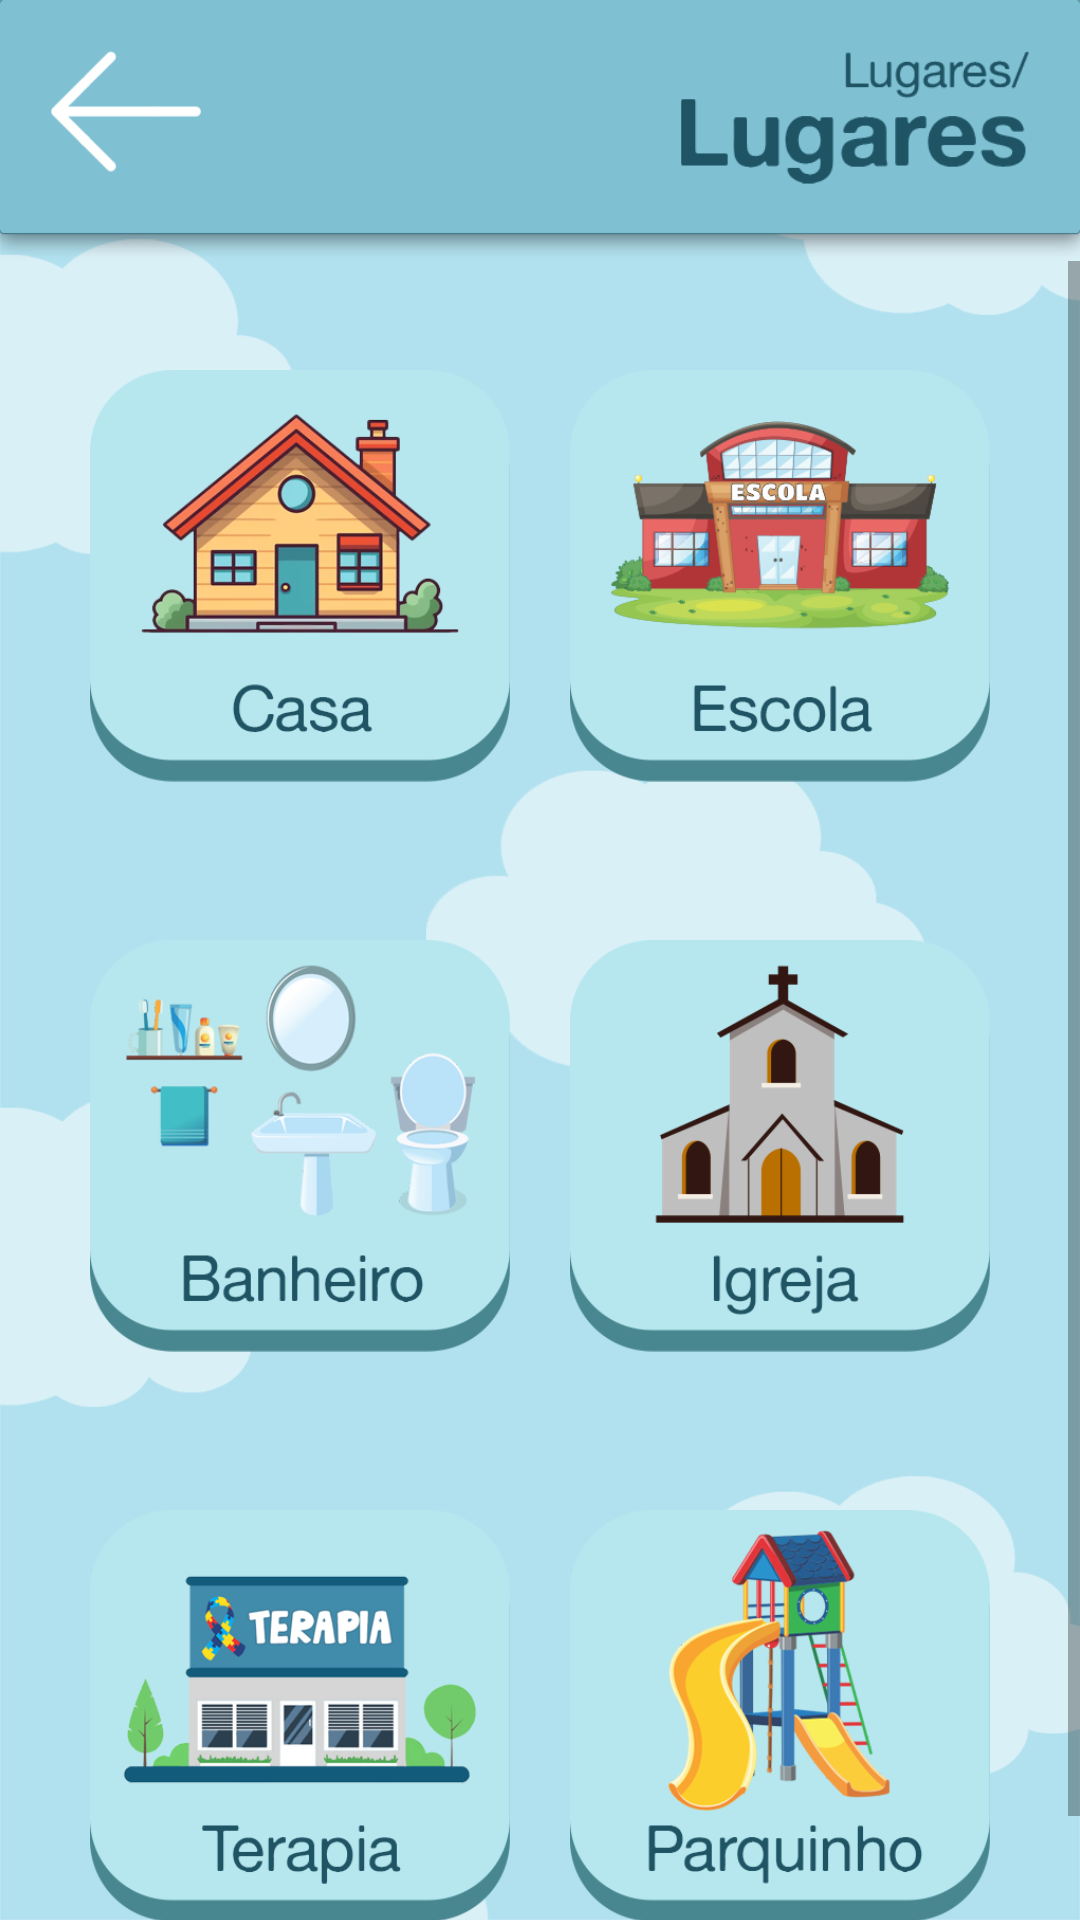

Android layout source for this screen:
<!-- AndroidManifest.xml: application theme Theme.AmigoTutu -->
<!-- res/layout/activity_main_lugares.xml -->
<?xml version="1.0" encoding="utf-8"?>
<androidx.constraintlayout.widget.ConstraintLayout xmlns:android="http://schemas.android.com/apk/res/android"
    xmlns:app="http://schemas.android.com/apk/res-auto"
    xmlns:tools="http://schemas.android.com/tools"
    android:layout_width="match_parent"
    android:layout_height="match_parent"
    android:background="@drawable/background"
    tools:context=".MainActivity_lugares">

    <ImageView
        android:id="@+id/barra_lugares"
        android:layout_width="0dp"
        android:layout_height="87dp"
        android:scaleType="fitXY"
        app:layout_constraintEnd_toEndOf="parent"
        app:layout_constraintStart_toStartOf="parent"
        app:layout_constraintTop_toTopOf="parent"
        app:srcCompat="@drawable/topo_menu" />

    <ImageButton
        android:id="@+id/btn_voltar_lugares"
        android:layout_width="50dp"
        android:layout_height="50dp"
        android:layout_marginStart="17dp"
        android:layout_marginTop="17dp"
        android:background="@android:color/transparent"
        android:scaleType="fitStart"
        app:layout_constraintStart_toStartOf="parent"
        app:layout_constraintTop_toTopOf="parent"
        app:srcCompat="@drawable/btnvoltar" />

    <ImageView
        android:id="@+id/img_lugares_lugares"
        android:layout_width="200dp"
        android:layout_height="45dp"
        android:layout_marginTop="17dp"
        android:layout_marginEnd="17dp"
        android:scaleType="fitEnd"
        app:layout_constraintEnd_toEndOf="parent"
        app:layout_constraintTop_toTopOf="parent"
        app:srcCompat="@drawable/catsubcat_lugares" />

    <ScrollView
        android:layout_width="0dp"
        android:layout_height="0dp"
        app:layout_constraintBottom_toBottomOf="parent"
        app:layout_constraintEnd_toEndOf="parent"
        app:layout_constraintStart_toStartOf="parent"
        app:layout_constraintTop_toBottomOf="@+id/barra_lugares">

        <LinearLayout
            android:layout_width="match_parent"
            android:layout_height="wrap_content"
            android:orientation="vertical" >

            <LinearLayout
                android:layout_width="match_parent"
                android:layout_height="match_parent"
                android:gravity="center_horizontal"
                android:orientation="horizontal">

                <ImageButton
                    android:id="@+id/btn_lugares_casa"
                    android:layout_width="170dp"
                    android:layout_height="170dp"
                    android:layout_marginTop="20dp"
                    android:layout_marginRight="10dp"
                    android:layout_marginBottom="20dp"
                    android:background="@android:color/transparent"
                    android:onClick="som_lugares_casa"
                    android:paddingLeft="30dp"
                    android:scaleType="fitCenter"
                    app:srcCompat="@drawable/btn_lugares_casa" />

                <ImageButton
                    android:id="@+id/btn_lugares_escola"
                    android:layout_width="170dp"
                    android:layout_height="170dp"
                    android:layout_marginLeft="10dp"
                    android:layout_marginTop="20dp"
                    android:layout_marginBottom="20dp"
                    android:background="@android:color/transparent"
                    android:onClick="som_lugares_escola"
                    android:paddingRight="30dp"
                    android:scaleType="fitCenter"
                    app:srcCompat="@drawable/btn_lugares_escola" />
            </LinearLayout>

            <LinearLayout
                android:layout_width="match_parent"
                android:layout_height="match_parent"
                android:gravity="center_horizontal"
                android:orientation="horizontal">

                <ImageButton
                    android:id="@+id/btn_lugares_banheiro"
                    android:layout_width="170dp"
                    android:layout_height="170dp"
                    android:layout_marginRight="10dp"
                    android:layout_marginBottom="20dp"
                    android:background="@android:color/transparent"
                    android:onClick="som_lugares_banheiro"
                    android:paddingLeft="30dp"
                    android:scaleType="fitCenter"
                    app:srcCompat="@drawable/btn_lugares_banheiro" />

                <ImageButton
                    android:id="@+id/btn_lugares_igreja"
                    android:layout_width="170dp"
                    android:layout_height="170dp"
                    android:layout_marginLeft="10dp"
                    android:layout_marginBottom="20dp"
                    android:background="@android:color/transparent"
                    android:onClick="som_lugares_igreja"
                    android:paddingRight="30dp"
                    android:scaleType="fitCenter"
                    app:srcCompat="@drawable/btn_lugares_igreja" />
            </LinearLayout>

            <LinearLayout
                android:layout_width="match_parent"
                android:layout_height="match_parent"
                android:gravity="center_horizontal"
                android:orientation="horizontal">

                <ImageButton
                    android:id="@+id/btn_lugares_terapia"
                    android:layout_width="170dp"
                    android:layout_height="170dp"
                    android:layout_marginRight="10dp"
                    android:layout_marginBottom="20dp"
                    android:background="@android:color/transparent"
                    android:onClick="som_lugares_terapia"
                    android:paddingLeft="30dp"
                    android:scaleType="fitCenter"
                    app:srcCompat="@drawable/btn_lugares_terapia" />

                <ImageButton
                    android:id="@+id/btn_lugares_parquinho"
                    android:layout_width="170dp"
                    android:layout_height="170dp"
                    android:layout_marginLeft="10dp"
                    android:layout_marginBottom="20dp"
                    android:background="@android:color/transparent"
                    android:onClick="som_lugares_parquinho"
                    android:paddingRight="30dp"
                    android:scaleType="fitCenter"
                    app:srcCompat="@drawable/btn_lugares_parquinho" />

            </LinearLayout>
        </LinearLayout>
    </ScrollView>
</androidx.constraintlayout.widget.ConstraintLayout>
<!-- resources referenced by this layout -->
<resources>
  <!-- drawable background: png bitmap (drawable, 60510 bytes) -->
  <!-- drawable btn_lugares_banheiro: png bitmap (drawable, 44060 bytes) -->
  <!-- drawable btn_lugares_casa: png bitmap (drawable, 71243 bytes) -->
  <!-- drawable btn_lugares_escola: png bitmap (drawable, 52003 bytes) -->
  <!-- drawable btn_lugares_igreja: png bitmap (drawable, 24044 bytes) -->
  <!-- drawable btn_lugares_parquinho: png bitmap (drawable, 53895 bytes) -->
  <!-- drawable btn_lugares_terapia: png bitmap (drawable, 49398 bytes) -->
  <!-- drawable btnvoltar: png bitmap (drawable, 4738 bytes) -->
  <!-- drawable catsubcat_lugares: png bitmap (drawable, 9864 bytes) -->
  <!-- drawable topo_menu: png bitmap (drawable, 5386 bytes) -->
  <style name="Theme.AmigoTutu" parent="Theme.AppCompat.Light.NoActionBar">
          
          <item name="colorPrimary">@color/purple_500</item>
          <item name="colorPrimaryVariant">#7FBFD2</item>
          <item name="colorOnPrimary">@color/white</item>
          
          <item name="colorSecondary">@color/teal_200</item>
          <item name="colorSecondaryVariant">@color/teal_700</item>
          <item name="colorOnSecondary">@color/black</item>
          
          <item name="android:statusBarColor">?attr/colorPrimaryVariant</item>
          
  
          
          <item name="android:soundEffectsEnabled">false</item>
          
  
      </style>
  <!-- not gathered from this repository: default colours our renderer supplied (Android Studio template values) -->
  <color name="purple_500">#FF6200EE</color>
  <color name="teal_200">#FF03DAC5</color>
  <color name="teal_700">#FF018786</color>
  <color name="black">#FF000000</color>
  <color name="white">#FFFFFFFF</color>
</resources>
